Dataset: data (GitHub, ksushrut/Kaggle). Classes: benign, malignant.

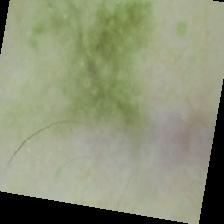
Label: malignant

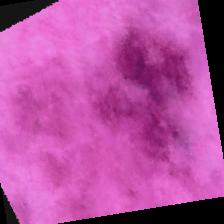
Label: malignant

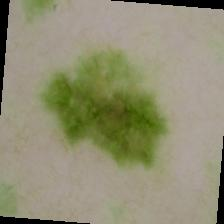
Label: malignant

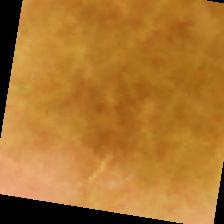
Label: benign

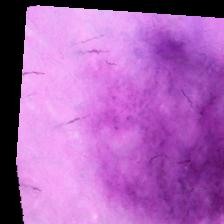
Label: benign

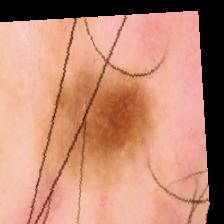
Label: benign
